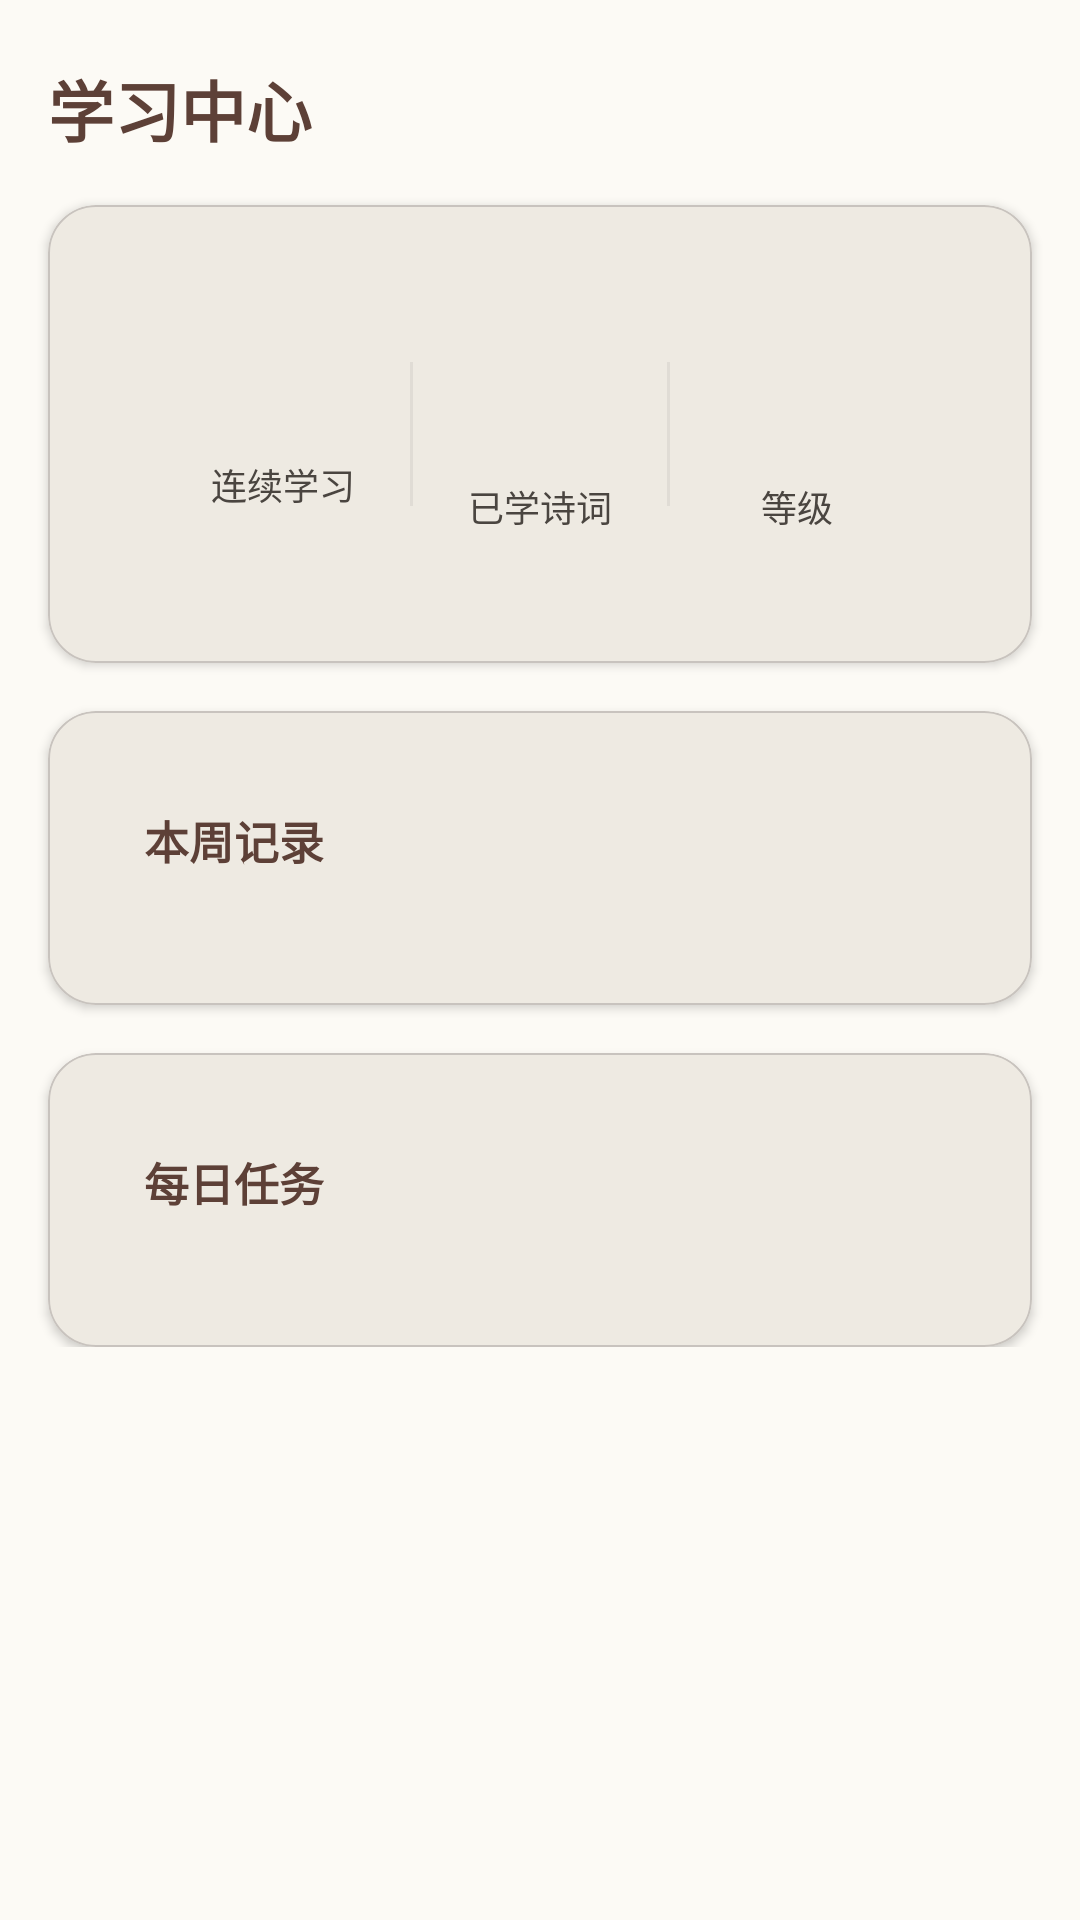

Android layout source for this screen:
<!-- AndroidManifest.xml: application theme Theme.Poetry -->
<!-- res/layout/fragment_learning.xml -->
<?xml version="1.0" encoding="utf-8"?>
<androidx.core.widget.NestedScrollView
    xmlns:android="http://schemas.android.com/apk/res/android"
    xmlns:app="http://schemas.android.com/apk/res-auto"
    xmlns:tools="http://schemas.android.com/tools"
    android:layout_width="match_parent"
    android:layout_height="match_parent"
    android:background="@color/background">

    <androidx.constraintlayout.widget.ConstraintLayout
        android:layout_width="match_parent"
        android:layout_height="wrap_content"
        android:paddingBottom="24dp">

        
        <TextView
            android:id="@+id/tv_title"
            android:layout_width="0dp"
            android:layout_height="wrap_content"
            android:layout_marginStart="16dp"
            android:layout_marginTop="20dp"
            android:layout_marginEnd="16dp"
            android:text="@string/learn_title"
            android:textSize="22sp"
            android:textColor="@color/primary"
            android:fontFamily="serif"
            android:textStyle="bold"
            app:layout_constraintTop_toTopOf="parent"
            app:layout_constraintStart_toStartOf="parent" />

        
        <com.google.android.material.card.MaterialCardView
            android:id="@+id/card_stats"
            style="@style/Widget.Poetry.Card"
            android:layout_width="0dp"
            android:layout_height="wrap_content"
            android:layout_marginStart="16dp"
            android:layout_marginTop="16dp"
            android:layout_marginEnd="16dp"
            app:cardElevation="2dp"
            app:cardCornerRadius="16dp"
            app:layout_constraintTop_toBottomOf="@id/tv_title"
            app:layout_constraintStart_toStartOf="parent"
            app:layout_constraintEnd_toEndOf="parent">

            <LinearLayout
                android:layout_width="match_parent"
                android:layout_height="wrap_content"
                android:orientation="horizontal"
                android:padding="20dp"
                android:gravity="center">

                
                <LinearLayout
                    android:layout_width="0dp"
                    android:layout_height="wrap_content"
                    android:layout_weight="1"
                    android:orientation="vertical"
                    android:gravity="center">

                    <TextView
                        android:id="@+id/tv_streak_count"
                        android:layout_width="wrap_content"
                        android:layout_height="wrap_content"
                        android:textSize="36sp"
                        android:textColor="@color/tertiary"
                        android:textStyle="bold"
                        tools:text="7" />
                    <TextView
                        android:layout_width="wrap_content"
                        android:layout_height="wrap_content"
                        android:text="@string/learn_streak"
                        android:textSize="12sp"
                        android:textColor="@color/on_surface_variant" />
                    <TextView
                        android:id="@+id/tv_streak_sub"
                        android:layout_width="wrap_content"
                        android:layout_height="wrap_content"
                        android:textSize="11sp"
                        android:textColor="@color/outline"
                        tools:text="连续7天" />
                </LinearLayout>

                <View
                    android:layout_width="1dp"
                    android:layout_height="48dp"
                    android:background="@color/divider" />

                
                <LinearLayout
                    android:layout_width="0dp"
                    android:layout_height="wrap_content"
                    android:layout_weight="1"
                    android:orientation="vertical"
                    android:gravity="center">

                    <TextView
                        android:id="@+id/tv_learned_count"
                        android:layout_width="wrap_content"
                        android:layout_height="wrap_content"
                        android:textSize="36sp"
                        android:textColor="@color/primary"
                        android:textStyle="bold"
                        tools:text="42" />
                    <TextView
                        android:layout_width="wrap_content"
                        android:layout_height="wrap_content"
                        android:text="@string/learn_total_learned"
                        android:textSize="12sp"
                        android:textColor="@color/on_surface_variant" />
                </LinearLayout>

                <View
                    android:layout_width="1dp"
                    android:layout_height="48dp"
                    android:background="@color/divider" />

                
                <LinearLayout
                    android:layout_width="0dp"
                    android:layout_height="wrap_content"
                    android:layout_weight="1"
                    android:orientation="vertical"
                    android:gravity="center">

                    <TextView
                        android:id="@+id/tv_level"
                        android:layout_width="wrap_content"
                        android:layout_height="wrap_content"
                        android:textSize="36sp"
                        android:textColor="@color/score_gold"
                        android:textStyle="bold"
                        tools:text="5" />
                    <TextView
                        android:layout_width="wrap_content"
                        android:layout_height="wrap_content"
                        android:text="等级"
                        android:textSize="12sp"
                        android:textColor="@color/on_surface_variant" />
                </LinearLayout>
            </LinearLayout>
        </com.google.android.material.card.MaterialCardView>

        
        <com.google.android.material.card.MaterialCardView
            android:id="@+id/card_checkin"
            style="@style/Widget.Poetry.Card"
            android:layout_width="0dp"
            android:layout_height="wrap_content"
            android:layout_marginStart="16dp"
            android:layout_marginTop="16dp"
            android:layout_marginEnd="16dp"
            app:cardElevation="2dp"
            app:cardCornerRadius="16dp"
            app:layout_constraintTop_toBottomOf="@id/card_stats"
            app:layout_constraintStart_toStartOf="parent"
            app:layout_constraintEnd_toEndOf="parent">

            <LinearLayout
                android:layout_width="match_parent"
                android:layout_height="wrap_content"
                android:orientation="vertical"
                android:padding="16dp">

                <TextView
                    android:layout_width="wrap_content"
                    android:layout_height="wrap_content"
                    android:text="@string/learn_weekly_calendar"
                    android:textSize="15sp"
                    android:textColor="@color/primary"
                    android:textStyle="bold"
                    android:fontFamily="serif" />

                <LinearLayout
                    android:id="@+id/ll_calendar"
                    android:layout_width="match_parent"
                    android:layout_height="wrap_content"
                    android:layout_marginTop="12dp"
                    android:orientation="horizontal"
                    android:gravity="center" />

            </LinearLayout>
        </com.google.android.material.card.MaterialCardView>

        
        <com.google.android.material.card.MaterialCardView
            android:id="@+id/card_tasks"
            style="@style/Widget.Poetry.Card"
            android:layout_width="0dp"
            android:layout_height="wrap_content"
            android:layout_marginStart="16dp"
            android:layout_marginTop="16dp"
            android:layout_marginEnd="16dp"
            app:cardElevation="2dp"
            app:cardCornerRadius="16dp"
            app:layout_constraintTop_toBottomOf="@id/card_checkin"
            app:layout_constraintStart_toStartOf="parent"
            app:layout_constraintEnd_toEndOf="parent">

            <LinearLayout
                android:layout_width="match_parent"
                android:layout_height="wrap_content"
                android:orientation="vertical"
                android:padding="16dp">

                <TextView
                    android:layout_width="wrap_content"
                    android:layout_height="wrap_content"
                    android:text="@string/learn_daily_tasks"
                    android:textSize="15sp"
                    android:textColor="@color/primary"
                    android:textStyle="bold"
                    android:fontFamily="serif" />

                <LinearLayout
                    android:id="@+id/ll_tasks"
                    android:layout_width="match_parent"
                    android:layout_height="wrap_content"
                    android:layout_marginTop="12dp"
                    android:orientation="vertical" />
            </LinearLayout>
        </com.google.android.material.card.MaterialCardView>

    </androidx.constraintlayout.widget.ConstraintLayout>
</androidx.core.widget.NestedScrollView>
<!-- resources referenced by this layout -->
<resources>
  <color name="background">#FCFAF5</color>
  <color name="divider">#E0DCD5</color>
  <color name="on_surface_variant">#4A4540</color>
  <color name="outline">#7A7570</color>
  <color name="primary">#5D4037</color>
  <color name="score_gold">#D4A745</color>
  <color name="tertiary">#C62828</color>
  <string name="learn_daily_tasks">每日任务</string>
  <string name="learn_streak">连续学习</string>
  <string name="learn_title">学习中心</string>
  <string name="learn_total_learned">已学诗词</string>
  <string name="learn_weekly_calendar">本周记录</string>
  <style name="Widget.Poetry.Card" parent="Widget.Material3.CardView.Elevated">
          <item name="cardBackgroundColor">@color/surface</item>
          <item name="cardElevation">1dp</item>
          <item name="cardCornerRadius">12dp</item>
          <item name="strokeColor">@color/outline_variant</item>
          <item name="strokeWidth">0.5dp</item>
          <item name="contentPadding">16dp</item>
      </style>
  <style name="Theme.Poetry" parent="Theme.Material3.Light.NoActionBar">
          <item name="colorPrimary">@color/primary</item>
          <item name="colorOnPrimary">@color/on_primary</item>
          <item name="colorPrimaryContainer">@color/primary_container</item>
          <item name="colorOnPrimaryContainer">@color/on_primary_container</item>
          <item name="colorSecondary">@color/secondary</item>
          <item name="colorOnSecondary">@color/on_secondary</item>
          <item name="colorSecondaryContainer">@color/secondary_container</item>
          <item name="colorOnSecondaryContainer">@color/on_secondary_container</item>
          <item name="colorTertiary">@color/tertiary</item>
          <item name="colorOnTertiary">@color/on_tertiary</item>
          <item name="colorTertiaryContainer">@color/tertiary_container</item>
          <item name="colorOnTertiaryContainer">@color/on_tertiary_container</item>
          <item name="colorSurface">@color/surface</item>
          <item name="colorOnSurface">@color/on_surface</item>
          <item name="colorSurfaceVariant">@color/surface_variant</item>
          <item name="colorOnSurfaceVariant">@color/on_surface_variant</item>
          <item name="android:colorBackground">@color/background</item>
          <item name="colorOnBackground">@color/on_background</item>
          <item name="colorError">@color/error</item>
          <item name="colorOnError">@color/on_error</item>
          <item name="colorOutline">@color/outline</item>
          <item name="colorOutlineVariant">@color/outline_variant</item>
          <item name="android:statusBarColor">@color/background</item>
          <item name="android:navigationBarColor">@color/surface</item>
          <item name="android:windowLightStatusBar">true</item>
          <item name="fontFamily">sans-serif</item>
      </style>
  <color name="surface">#FAF7F0</color>
  <color name="outline_variant">#C8C3BE</color>
  <color name="on_primary">#FFFFFF</color>
  <color name="primary_container">#EFEBE9</color>
  <color name="on_primary_container">#2C1810</color>
  <color name="secondary">#795548</color>
  <color name="on_secondary">#FFFFFF</color>
  <color name="secondary_container">#EFEBE9</color>
  <color name="on_secondary_container">#2C1810</color>
  <color name="on_tertiary">#FFFFFF</color>
  <color name="tertiary_container">#FFEBEE</color>
  <color name="on_tertiary_container">#7F0000</color>
  <color name="on_surface">#1C1B1A</color>
  <color name="surface_variant">#F0EDE6</color>
  <color name="on_background">#1C1B1A</color>
  <color name="error">#BA1A1A</color>
  <color name="on_error">#FFFFFF</color>
</resources>
